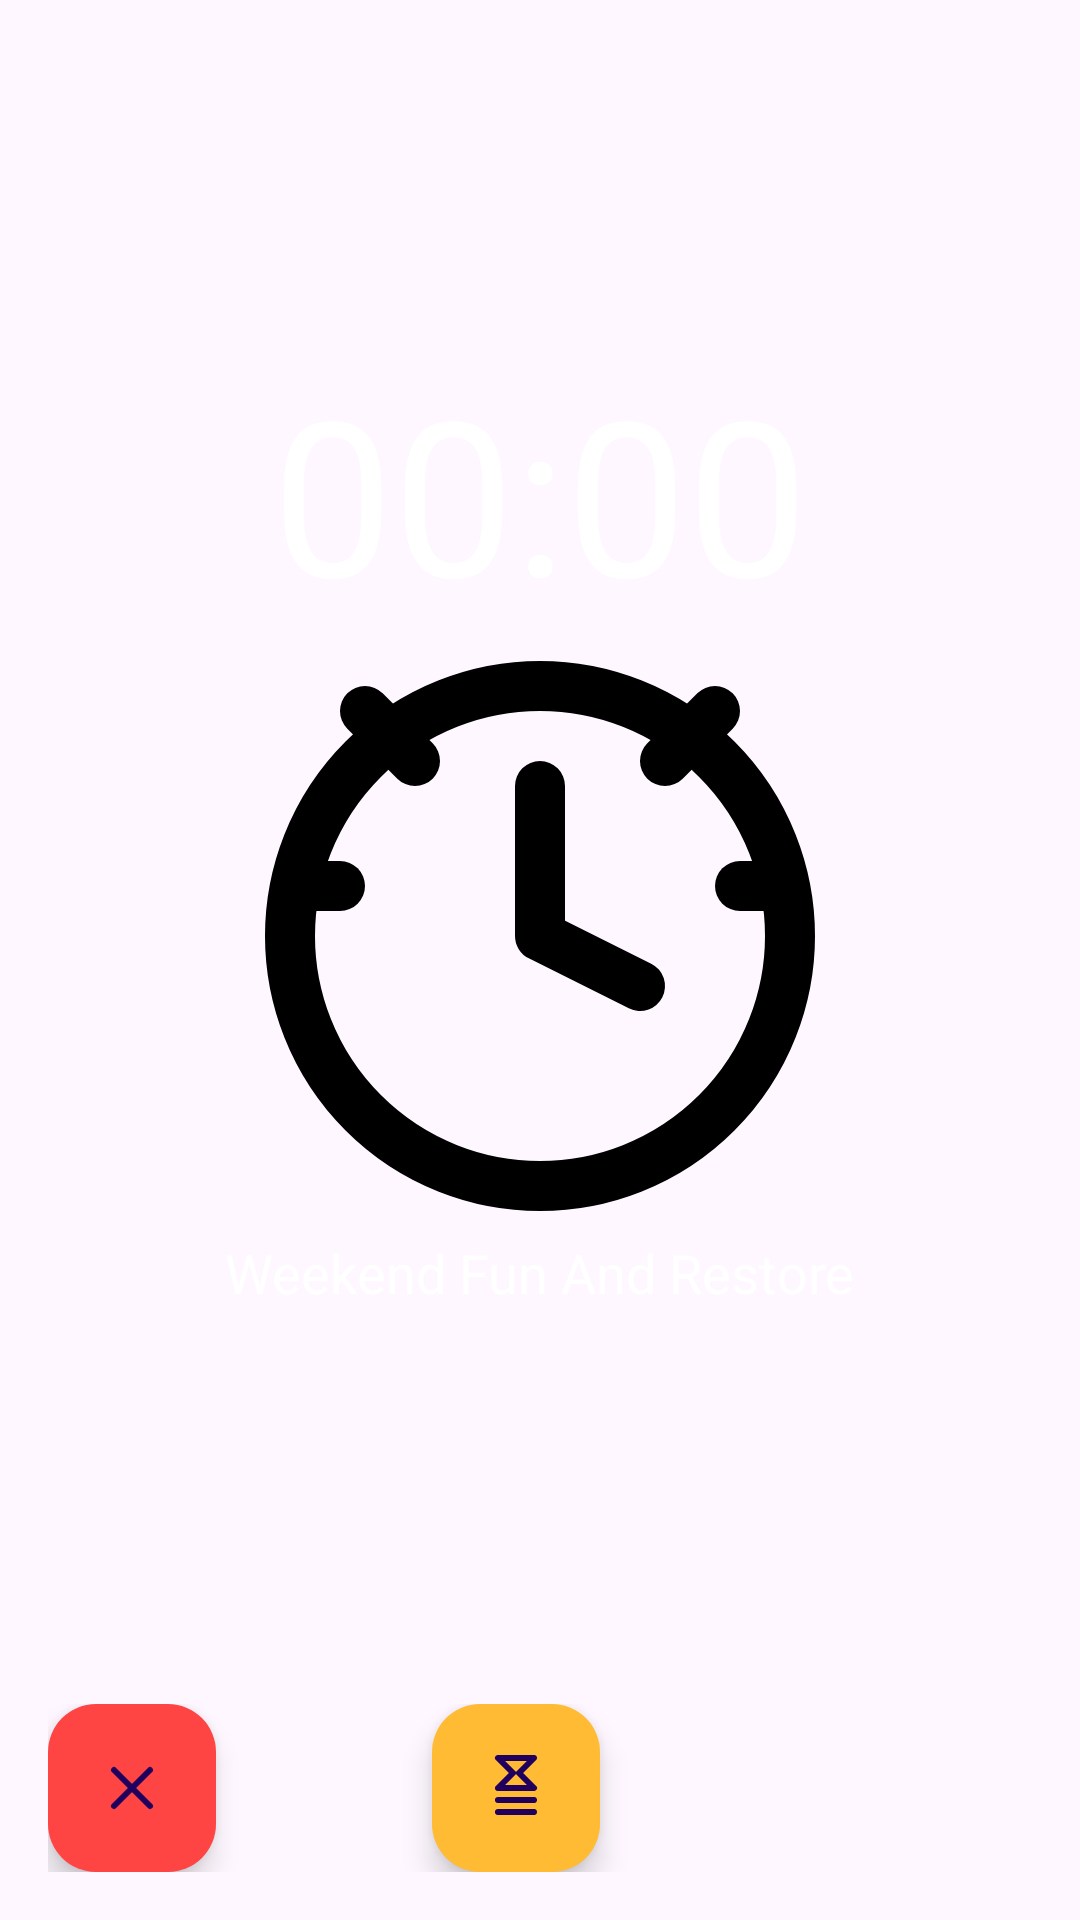

Layout XML and referenced resources for this Android screen:
<!-- AndroidManifest.xml: application theme Theme.MHealthy -->
<!-- res/layout/activity_alarm.xml -->
<?xml version="1.0" encoding="utf-8"?>
<androidx.constraintlayout.widget.ConstraintLayout
    xmlns:android="http://schemas.android.com/apk/res/android"
    xmlns:app="http://schemas.android.com/apk/res-auto"
    android:layout_width="match_parent"
    android:layout_height="match_parent"
    android:background="@color/alarm_background">

    <TextClock
        android:id="@+id/textClock"
        android:layout_width="wrap_content"
        android:layout_height="wrap_content"
        android:format12Hour="HH:mm"
        android:format24Hour="HH:mm"
        android:textSize="72sp"
        android:textColor="@android:color/white"
        app:layout_constraintTop_toTopOf="parent"
        app:layout_constraintStart_toStartOf="parent"
        app:layout_constraintEnd_toEndOf="parent"
        app:layout_constraintBottom_toTopOf="@id/alarmClock"
        app:layout_constraintVertical_chainStyle="packed"/>

    <ImageView
        android:id="@+id/alarmClock"
        android:layout_width="200dp"
        android:layout_height="200dp"
        android:src="@drawable/alarm_clock"
        app:layout_constraintTop_toBottomOf="@id/textClock"
        app:layout_constraintStart_toStartOf="parent"
        app:layout_constraintEnd_toEndOf="parent"
        app:layout_constraintBottom_toTopOf="@id/alarmDescription"/>

    <TextView
        android:id="@+id/alarmDescription"
        android:layout_width="wrap_content"
        android:layout_height="wrap_content"
        android:text="Weekend Fun And Restore"
        android:textSize="18sp"
        android:textColor="@android:color/white"
        app:layout_constraintTop_toBottomOf="@id/alarmClock"
        app:layout_constraintStart_toStartOf="parent"
        app:layout_constraintEnd_toEndOf="parent"
        app:layout_constraintBottom_toTopOf="@id/alarmControls"/>

    <LinearLayout
        android:id="@+id/alarmControls"
        android:layout_width="match_parent"
        android:layout_height="wrap_content"
        android:orientation="horizontal"
        android:padding="16dp"
        app:layout_constraintBottom_toBottomOf="parent">

        <com.google.android.material.floatingactionbutton.FloatingActionButton
            android:id="@+id/dismissButton"
            android:layout_width="wrap_content"
            android:layout_height="wrap_content"
            android:layout_weight="1"
            app:backgroundTint="@android:color/holo_red_light"
            app:srcCompat="@drawable/ic_close"/>

        <View
            android:layout_width="0dp"
            android:layout_height="1dp"
            android:layout_weight="1"/>

        <com.google.android.material.floatingactionbutton.FloatingActionButton
            android:id="@+id/snoozeButton"
            android:layout_width="wrap_content"
            android:layout_height="wrap_content"
            android:layout_weight="1"
            app:backgroundTint="@android:color/holo_orange_light"
            app:srcCompat="@drawable/ic_snooze"/>

    </LinearLayout>

</androidx.constraintlayout.widget.ConstraintLayout>
<!-- resources referenced by this layout -->
<resources>
  <!-- drawable alarm_clock (drawable) -->
  <vector xmlns:android="http://schemas.android.com/apk/res/android"
      android:width="24dp"
      android:height="24dp"
      android:viewportWidth="24"
      android:viewportHeight="24">
      <path
          android:pathData="M12,12m-10,0a10,10 0,1 1,20 0a10,10 0,1 1,-20 0"
          android:strokeLineJoin="round"
          android:strokeWidth="2"
          android:fillColor="#00000000"
          android:strokeColor="#000000"
          android:strokeLineCap="round"/>
      <path
          android:pathData="M12,6l0,6l4,2"
          android:strokeLineJoin="round"
          android:strokeWidth="2"
          android:fillColor="#00000000"
          android:strokeColor="#000000"
          android:strokeLineCap="round"/>
      <path
          android:pathData="M5,3L7,5"
          android:strokeLineJoin="round"
          android:strokeWidth="2"
          android:fillColor="#00000000"
          android:strokeColor="#000000"
          android:strokeLineCap="round"/>
      <path
          android:pathData="M19,3L17,5"
          android:strokeLineJoin="round"
          android:strokeWidth="2"
          android:fillColor="#00000000"
          android:strokeColor="#000000"
          android:strokeLineCap="round"/>
      <path
          android:pathData="M3,10L4,10"
          android:strokeLineJoin="round"
          android:strokeWidth="2"
          android:fillColor="#00000000"
          android:strokeColor="#000000"
          android:strokeLineCap="round"/>
      <path
          android:pathData="M21,10L20,10"
          android:strokeLineJoin="round"
          android:strokeWidth="2"
          android:fillColor="#00000000"
          android:strokeColor="#000000"
          android:strokeLineCap="round"/>
  </vector>
  <!-- drawable ic_close (drawable) -->
  <vector xmlns:android="http://schemas.android.com/apk/res/android"
      android:width="24dp"
      android:height="24dp"
      android:viewportWidth="24"
      android:viewportHeight="24">
    <path
        android:pathData="M18,6L6,18"
        android:strokeLineJoin="round"
        android:strokeWidth="2"
        android:fillColor="#00000000"
        android:strokeColor="#000000"
        android:strokeLineCap="round"/>
    <path
        android:pathData="M6,6L18,18"
        android:strokeLineJoin="round"
        android:strokeWidth="2"
        android:fillColor="#00000000"
        android:strokeColor="#000000"
        android:strokeLineCap="round"/>
  
  </vector>
  <!-- drawable ic_snooze (drawable) -->
  <vector xmlns:android="http://schemas.android.com/apk/res/android"
      android:width="24dp"
      android:height="24dp"
      android:viewportWidth="24"
      android:viewportHeight="24">
  
      <path
          android:pathData="M6,2L18,2L13,7L18,12L6,12L11,7Z"
          android:strokeLineJoin="round"
          android:strokeWidth="2"
          android:fillColor="#00000000"
          android:strokeColor="#000000"
          android:strokeLineCap="round"/>
  
      <path
          android:pathData="M6,16L18,16"
          android:strokeLineJoin="round"
          android:strokeWidth="2"
          android:fillColor="#00000000"
          android:strokeColor="#000000"
          android:strokeLineCap="round"/>
  
      <path
          android:pathData="M6,20L18,20"
          android:strokeLineJoin="round"
          android:strokeWidth="2"
          android:fillColor="#00000000"
          android:strokeColor="#000000"
          android:strokeLineCap="round"/>
  
  </vector>
  <style name="Theme.MHealthy" parent="Base.Theme.MHealthy" />
  <style name="Base.Theme.MHealthy" parent="Theme.Material3.DayNight.NoActionBar">
          
          
      </style>
</resources>
